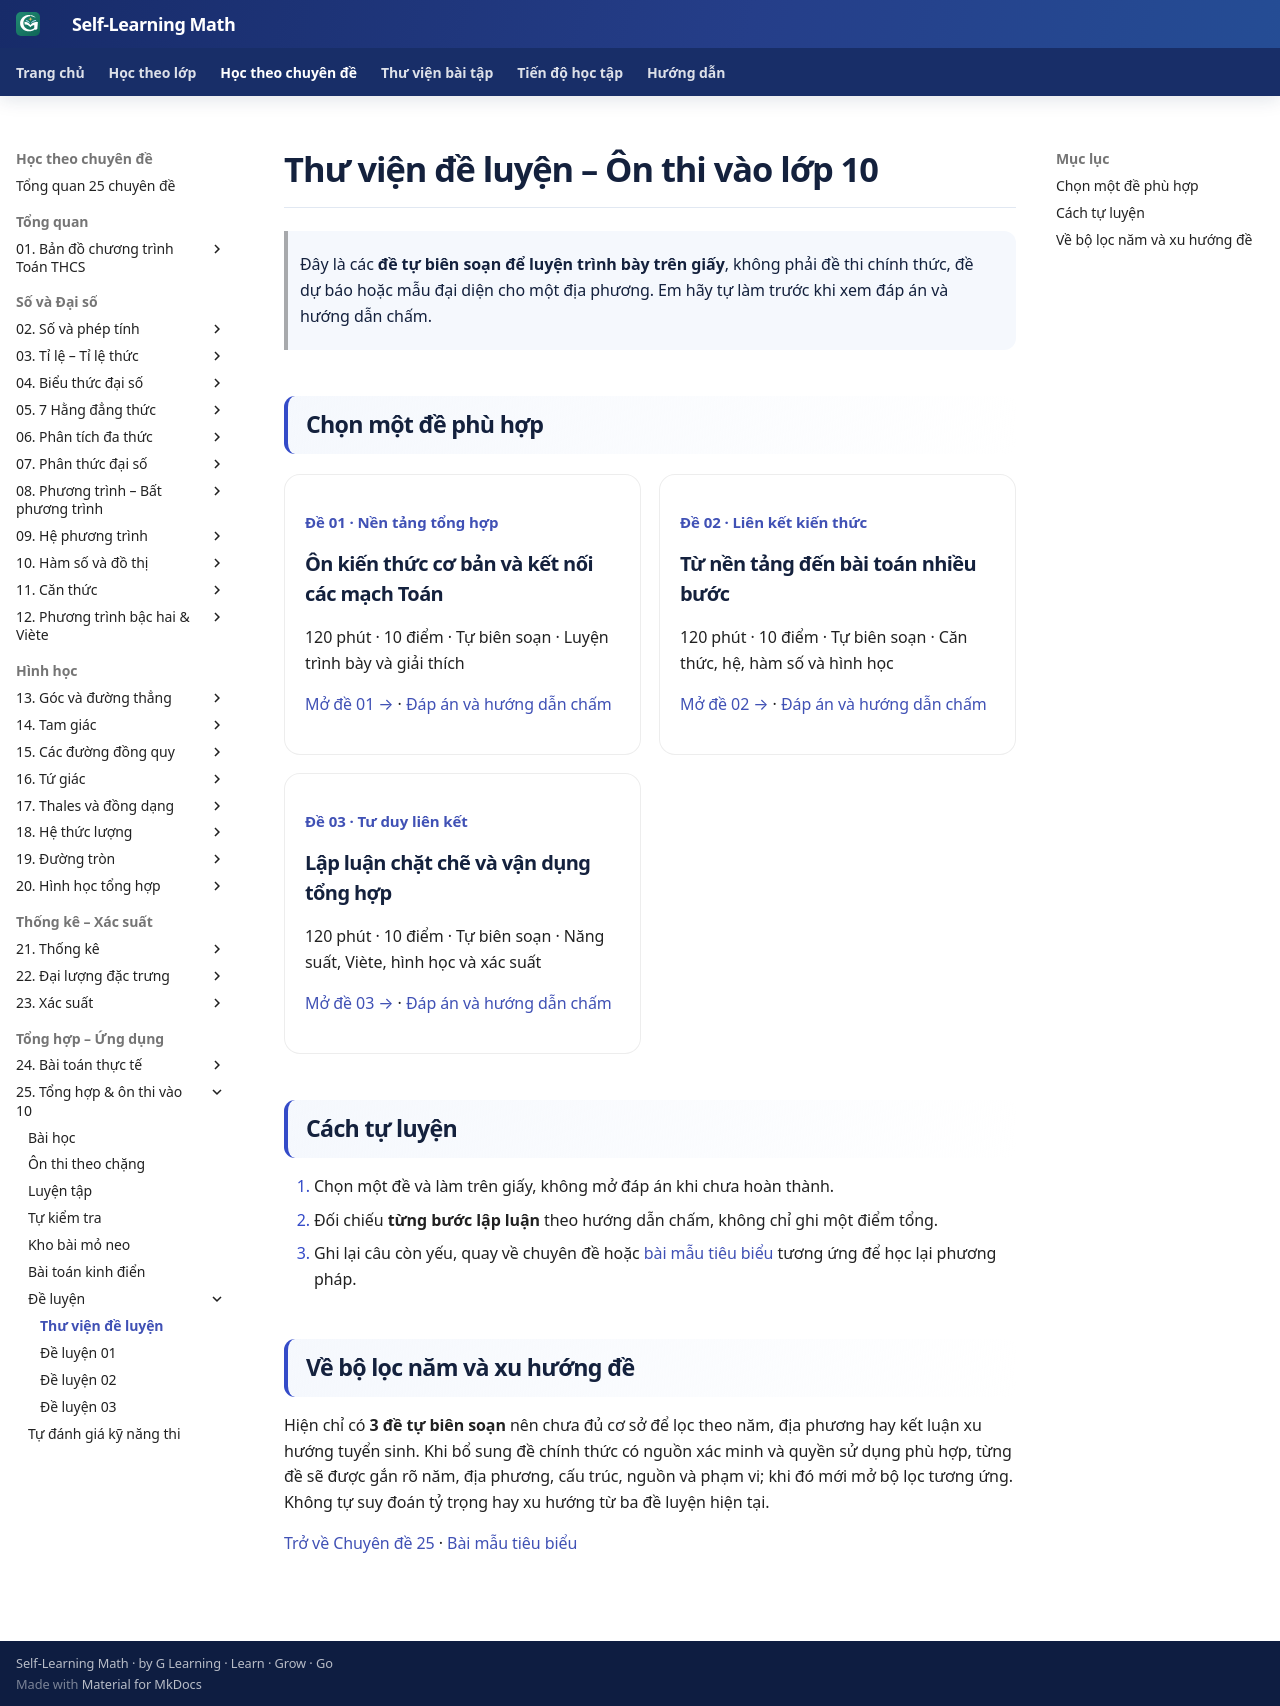

repository: TMA2015/roadmap-toan-thcs · page: kien-thuc/25-tong-hop-on-thi-10/thu-vien-de-luyen/index.html · generator: mkdocs

# Thư viện đề luyện – Ôn thi vào lớp 10

> Đây là các **đề tự biên soạn để luyện trình bày trên giấy**, không phải đề thi chính thức, đề dự báo hoặc mẫu đại diện cho một địa phương. Em hãy tự làm trước khi xem đáp án và hướng dẫn chấm.

## Chọn một đề phù hợp

<div class="math-exam-library-grid">
  <article class="math-exam-library-card" id="de-01">
    <p class="math-exam-label">Đề 01 · Nền tảng tổng hợp</p>
    <h3>Ôn kiến thức cơ bản và kết nối các mạch Toán</h3>
    <p>120 phút · 10 điểm · Tự biên soạn · Luyện trình bày và giải thích</p>
    <p><a href="../de-luyen-01/">Mở đề 01 →</a> · <a href="../de-luyen-01-dap-an/">Đáp án và hướng dẫn chấm</a></p>
  </article>
  <article class="math-exam-library-card" id="de-02">
    <p class="math-exam-label">Đề 02 · Liên kết kiến thức</p>
    <h3>Từ nền tảng đến bài toán nhiều bước</h3>
    <p>120 phút · 10 điểm · Tự biên soạn · Căn thức, hệ, hàm số và hình học</p>
    <p><a href="../de-luyen-02/">Mở đề 02 →</a> · <a href="../de-luyen-02-dap-an/">Đáp án và hướng dẫn chấm</a></p>
  </article>
  <article class="math-exam-library-card" id="de-03">
    <p class="math-exam-label">Đề 03 · Tư duy liên kết</p>
    <h3>Lập luận chặt chẽ và vận dụng tổng hợp</h3>
    <p>120 phút · 10 điểm · Tự biên soạn · Năng suất, Viète, hình học và xác suất</p>
    <p><a href="../de-luyen-03/">Mở đề 03 →</a> · <a href="../de-luyen-03-dap-an/">Đáp án và hướng dẫn chấm</a></p>
  </article>
</div>

## Cách tự luyện

1. Chọn một đề và làm trên giấy, không mở đáp án khi chưa hoàn thành.
2. Đối chiếu **từng bước lập luận** theo hướng dẫn chấm, không chỉ ghi một điểm tổng.
3. Ghi lại câu còn yếu, quay về chuyên đề hoặc [bài mẫu tiêu biểu](kho-bai-mo-neo.md) tương ứng để học lại phương pháp.

## Về bộ lọc năm và xu hướng đề

Hiện chỉ có **3 đề tự biên soạn** nên chưa đủ cơ sở để lọc theo năm, địa phương hay kết luận xu hướng tuyển sinh. Khi bổ sung đề chính thức có nguồn xác minh và quyền sử dụng phù hợp, từng đề sẽ được gắn rõ năm, địa phương, cấu trúc, nguồn và phạm vi; khi đó mới mở bộ lọc tương ứng. Không tự suy đoán tỷ trọng hay xu hướng từ ba đề luyện hiện tại.

[Trở về Chuyên đề 25](index.md) · [Bài mẫu tiêu biểu](kho-bai-mo-neo.md)
